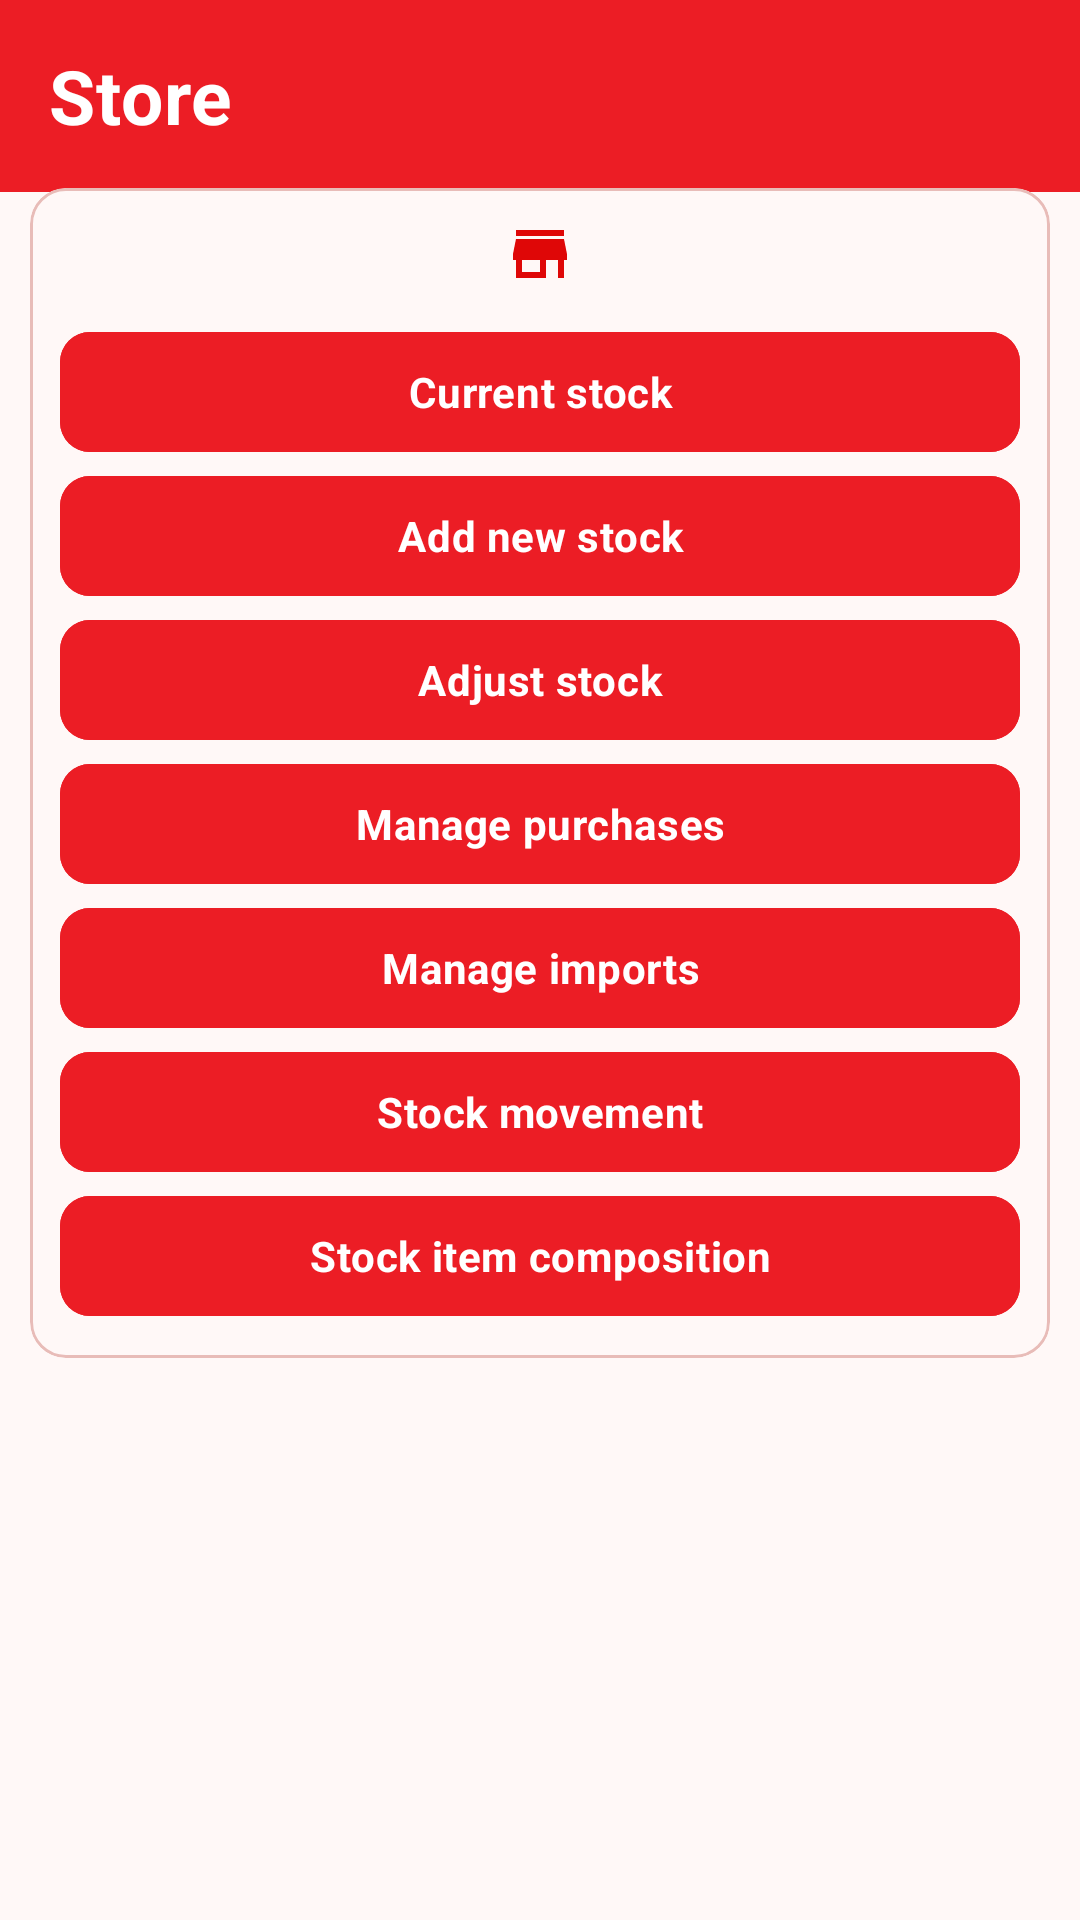

Here is an Android app screen rendered from its layout file. Give the layout XML and the strings, colors and styles it references.
<!-- AndroidManifest.xml: application theme AppTheme -->
<!-- res/layout/fragment_store.xml -->
<?xml version="1.0" encoding="utf-8"?>
<androidx.constraintlayout.widget.ConstraintLayout xmlns:android="http://schemas.android.com/apk/res/android"
    xmlns:tools="http://schemas.android.com/tools"
    android:layout_width="match_parent"
    android:layout_height="match_parent"
    xmlns:app="http://schemas.android.com/apk/res-auto"
    tools:context=".ui.home.homeFragments.StoreFragment">

    <com.google.android.material.appbar.MaterialToolbar
        android:id="@+id/toolbar"
        android:layout_width="match_parent"
        android:layout_height="wrap_content"
        android:background="@color/md_theme_primary"
        app:layout_constraintEnd_toEndOf="parent"
        app:layout_constraintTop_toTopOf="parent"
        app:layout_constraintStart_toStartOf="parent"
        app:titleTextAppearance="@style/ActionbarStyle">


        <TextView
            android:id="@+id/toolbarTitle"
            android:layout_width="wrap_content"
            android:layout_height="wrap_content"
            android:text="Store"
            android:textColor="@color/white"
            android:textSize="25sp"
            android:textStyle="bold"
            app:layout_constraintBottom_toBottomOf="parent"
            app:layout_constraintHorizontal_bias="0.0"
            app:layout_constraintStart_toStartOf="parent"
            app:layout_constraintTop_toTopOf="parent"
            app:layout_constraintVertical_bias="1.0" />



    </com.google.android.material.appbar.MaterialToolbar>

    <com.google.android.material.card.MaterialCardView
        android:layout_width="match_parent"
        android:layout_marginHorizontal="10dp"
        android:layout_height="wrap_content"
        app:contentPadding="10dp"
        app:layout_constraintVertical_bias="0.25"
        app:layout_constraintTop_toTopOf="parent"
        app:layout_constraintBottom_toBottomOf="parent"
        app:layout_constraintEnd_toEndOf="parent"
        app:layout_constraintStart_toStartOf="parent">

        <LinearLayout
            android:layout_width="match_parent"
            android:layout_height="wrap_content"
            android:orientation="vertical">
            <ImageView
                android:layout_width="wrap_content"
                android:layout_height="wrap_content"
                android:layout_gravity="center"
                android:paddingBottom="10dp"
                android:src="@drawable/baseline_store_24"/>

            <com.google.android.material.button.MaterialButton
                style="@style/Widget.Material3.Button"
                android:layout_width="match_parent"
                android:layout_height="wrap_content"
                android:backgroundTint="@color/md_theme_primary"
                android:text="Current stock"
                android:id="@+id/currentStock"
                android:textStyle="bold"
                app:cornerRadius="10dp" />

            <com.google.android.material.button.MaterialButton
                style="@style/Widget.Material3.Button"
                android:layout_width="match_parent"
                android:backgroundTint="@color/md_theme_primary"
                android:layout_height="wrap_content"
                android:text="Add new stock"
                android:id="@+id/addNewStock"
                android:textStyle="bold"
                app:cornerRadius="10dp" />

            <com.google.android.material.button.MaterialButton
                style="@style/Widget.Material3.Button"
                android:layout_width="match_parent"
                android:backgroundTint="@color/md_theme_primary"
                android:layout_height="wrap_content"
                android:layout_weight="1"
                android:id="@+id/adjustStock"
                android:text="Adjust stock"
                android:textStyle="bold"
                app:cornerRadius="10dp" />

            <com.google.android.material.button.MaterialButton
                style="@style/Widget.Material3.Button"
                android:layout_width="match_parent"
                android:layout_height="wrap_content"
                android:backgroundTint="@color/md_theme_primary"
                android:layout_weight="1"
                android:id="@+id/managePurchases"
                android:text="Manage purchases"
                android:textStyle="bold"
                app:cornerRadius="10dp" />

            <com.google.android.material.button.MaterialButton
                style="@style/Widget.Material3.Button"
                android:layout_width="match_parent"
                android:layout_height="match_parent"
                android:backgroundTint="@color/md_theme_primary"
                android:layout_weight="1"
                android:id="@+id/manageImports"
                android:text="Manage imports"
                android:textStyle="bold"
                app:cornerRadius="10dp" />

            <com.google.android.material.button.MaterialButton
                style="@style/Widget.Material3.Button"
                android:layout_width="match_parent"
                android:layout_height="wrap_content"
                android:backgroundTint="@color/md_theme_primary"
                android:layout_weight="1"
                android:id="@+id/stockMovement"
                android:text="Stock movement"
                android:textStyle="bold"
                app:cornerRadius="10dp" />
            <com.google.android.material.button.MaterialButton
                style="@style/Widget.Material3.Button"
                android:layout_width="match_parent"
                android:layout_height="wrap_content"
                android:backgroundTint="@color/md_theme_primary"
                app:cornerRadius="10dp"
                android:id="@+id/stockComposition"
                android:textStyle="bold"
                android:text="Stock item composition" />
        </LinearLayout>



    </com.google.android.material.card.MaterialCardView>

</androidx.constraintlayout.widget.ConstraintLayout>
<!-- resources referenced by this layout -->
<resources>
  <color name="md_theme_primary">#ec1d25</color>
  <color name="white">#FFFFFFFF</color>
  <!-- drawable baseline_store_24 (drawable) -->
  <vector android:height="24dp" android:tint="#DF0707"
      android:viewportHeight="24" android:viewportWidth="24"
      android:width="24dp" xmlns:android="http://schemas.android.com/apk/res/android">
      <path android:fillColor="@android:color/white" android:pathData="M20,4L4,4v2h16L20,4zM21,14v-2l-1,-5L4,7l-1,5v2h1v6h10v-6h4v6h2v-6h1zM12,18L6,18v-4h6v4z"/>
  </vector>
  <style name="ActionbarStyle">
          <item name="android:textColor">@color/white</item>
          <item name="android:textStyle">bold</item>
          <item name="android:textSize">17.5sp</item>
      </style>
  <color name="md_theme_onPrimary">#FFFFFF</color>
  <color name="md_theme_primaryContainer">#E61722</color>
  <color name="md_theme_onPrimaryContainer">#FFFFFF</color>
  <color name="md_theme_secondary">#A50010</color>
  <color name="md_theme_onSecondary">#FFFFFF</color>
  <color name="md_theme_secondaryContainer">#E61722</color>
  <color name="md_theme_onSecondaryContainer">#FFFFFF</color>
  <color name="md_theme_tertiary">#A50010</color>
  <color name="md_theme_onTertiary">#FFFFFF</color>
  <color name="md_theme_tertiaryContainer">#E61722</color>
  <color name="md_theme_onTertiaryContainer">#FFFFFF</color>
  <color name="md_theme_error">#BA1A1A</color>
  <color name="md_theme_onError">#FFFFFF</color>
  <color name="md_theme_errorContainer">#FFDAD6</color>
  <color name="md_theme_onErrorContainer">#410002</color>
  <color name="md_theme_background">#FFF8F7</color>
  <color name="md_theme_onBackground">#291715</color>
  <color name="md_theme_surface">#FFF8F7</color>
  <color name="md_theme_onSurface">#291715</color>
  <color name="md_theme_surfaceVariant">#FFDAD6</color>
  <color name="md_theme_onSurfaceVariant">#5E3F3C</color>
  <color name="md_theme_outline">#936E6A</color>
  <color name="md_theme_outlineVariant">#E8BCB8</color>
  <color name="md_theme_inverseSurface">#402B29</color>
  <color name="md_theme_inverseOnSurface">#FFEDEA</color>
  <color name="md_theme_inversePrimary">#FFB4AC</color>
  <color name="md_theme_primaryFixed">#FFDAD6</color>
  <color name="md_theme_onPrimaryFixed">#410002</color>
  <color name="md_theme_primaryFixedDim">#FFB4AC</color>
  <color name="md_theme_onPrimaryFixedVariant">#93000D</color>
  <color name="md_theme_secondaryFixed">#FFDAD6</color>
  <color name="md_theme_onSecondaryFixed">#410002</color>
  <color name="md_theme_secondaryFixedDim">#FFB4AC</color>
  <color name="md_theme_onSecondaryFixedVariant">#93000D</color>
  <color name="md_theme_tertiaryFixed">#FFDAD6</color>
  <color name="md_theme_onTertiaryFixed">#410002</color>
  <color name="md_theme_tertiaryFixedDim">#FFB4AC</color>
  <color name="md_theme_onTertiaryFixedVariant">#93000D</color>
  <color name="md_theme_surfaceDim">#F5D2CE</color>
  <color name="md_theme_surfaceBright">#FFF8F7</color>
  <color name="md_theme_surfaceContainerLowest">#FFFFFF</color>
  <color name="md_theme_surfaceContainerLow">#FFF0EE</color>
  <color name="md_theme_surfaceContainer">#FFE9E6</color>
  <color name="md_theme_surfaceContainerHigh">#FFE2DE</color>
  <color name="md_theme_surfaceContainerHighest">#FEDBD7</color>
</resources>
